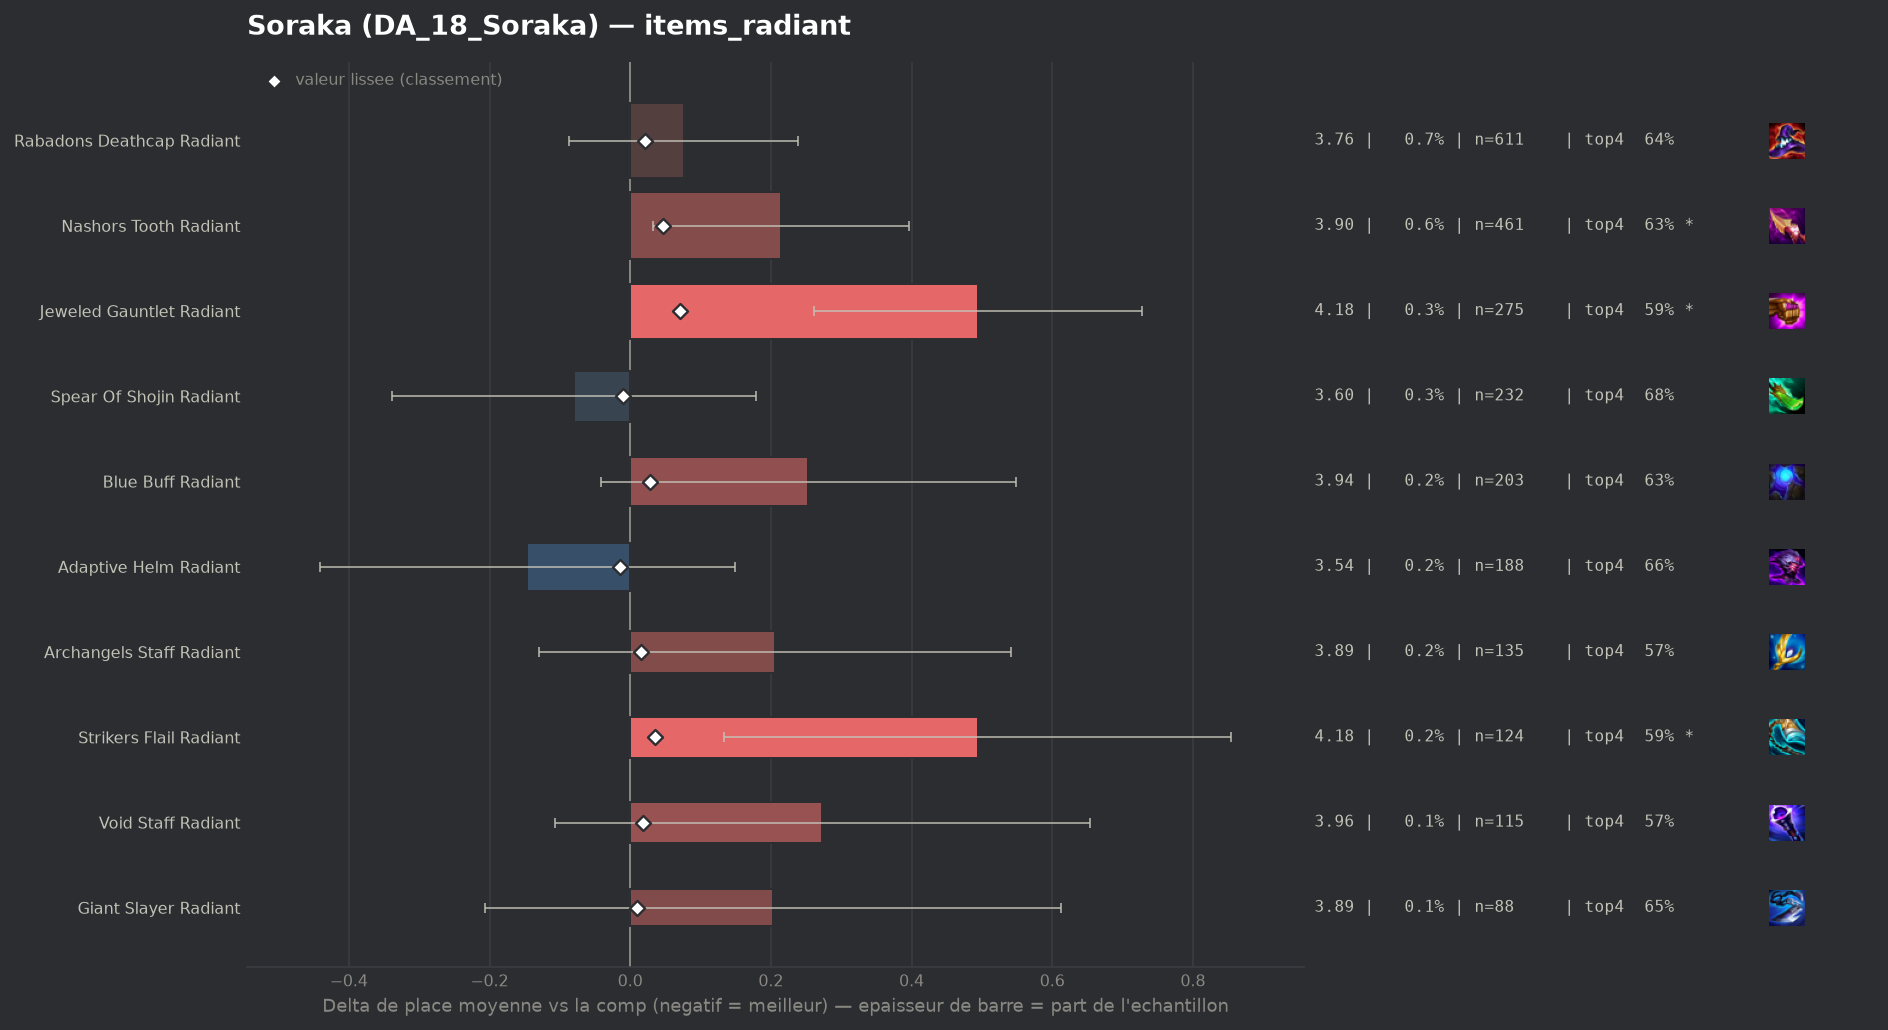

Values plotted in this chart, from the file beside it:
group, label, n, share, avg_place, shrunk_avg, score, d_avg, d_avg_pess, impact, d_top4, win, top2, top4, sd, z, p, significant
populaire, Adaptive Helm Radiant, 188, 0.002285, 3.537, 3.668, -0.015, -0.146, 0.0, 0.0, 0.0033, 0.1968, 0.3883, 0.6649, 2.064, -0.97, 0.3329, False
populaire, Spear Of Shojin Radiant, 232, 0.002819, 3.603, 3.673, -0.01, -0.08, 0.0, 0.0, 0.0151, 0.1724, 0.3578, 0.6767, 2.01, -0.6, 0.5465, False
populaire, Giant Slayer Radiant, 88, 0.001069, 3.886, 3.693, 0.01, 0.203, 0.0, -0.0, -0.0139, 0.1136, 0.2614, 0.6477, 1.962, 0.97, 0.3316, False
, Hextech Gunblade Radiant, 58, 0.0007049, 4.034, 3.695, 0.012, 0.351, 0.0, -0.0, -0.0926, 0.1207, 0.3276, 0.569, 2.125, 1.26, 0.2081, False
populaire, Archangels Staff Radiant, 135, 0.001641, 3.889, 3.699, 0.016, 0.206, 0.0, -0.0, -0.0912, 0.1407, 0.3111, 0.5704, 1.991, 1.2, 0.2303, False
populaire, Void Staff Radiant, 115, 0.001398, 3.957, 3.701, 0.018, 0.273, 0.0, -0.0, -0.0877, 0.1739, 0.287, 0.5739, 2.078, 1.41, 0.1587, False
populaire, Rabadons Deathcap Radiant, 611, 0.007425, 3.759, 3.704, 0.021, 0.076, 0.0, -0.0002, -0.0266, 0.1751, 0.3322, 0.635, 2.048, 0.92, 0.3591, False
populaire, Blue Buff Radiant, 203, 0.002467, 3.936, 3.711, 0.028, 0.253, 0.0, -0.0001, -0.0311, 0.1527, 0.2808, 0.6305, 2.143, 1.68, 0.09313, False
populaire, Strikers Flail Radiant, 124, 0.001507, 4.177, 3.718, 0.035, 0.494, 0.134, -0.0001, -0.0729, 0.1129, 0.2419, 0.5887, 2.044, 2.69, 0.00713, True
populaire, Nashors Tooth Radiant, 461, 0.005602, 3.898, 3.73, 0.047, 0.215, 0.033, -0.0003, -0.0325, 0.1193, 0.2907, 0.6291, 1.991, 2.31, 0.02087, True
populaire, Jeweled Gauntlet Radiant, 275, 0.003342, 4.178, 3.754, 0.071, 0.495, 0.262, -0.0002, -0.0725, 0.0945, 0.2255, 0.5891, 1.969, 4.16, 3e-05, True
